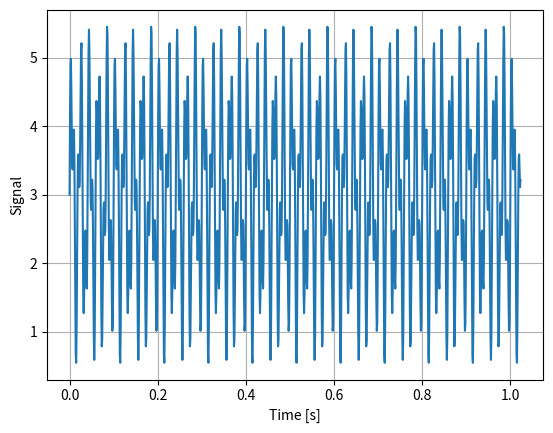
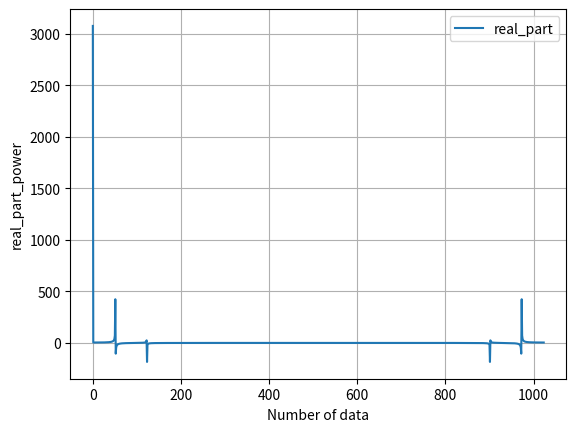
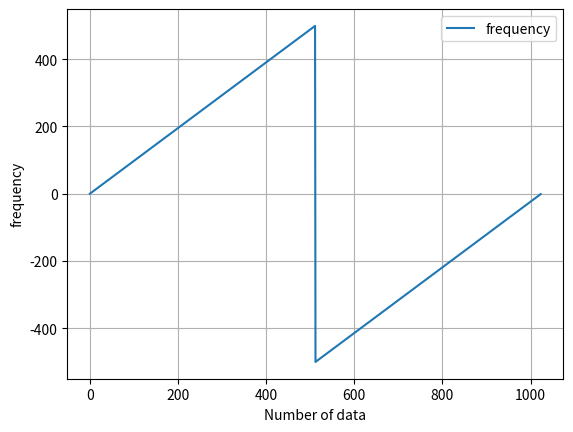
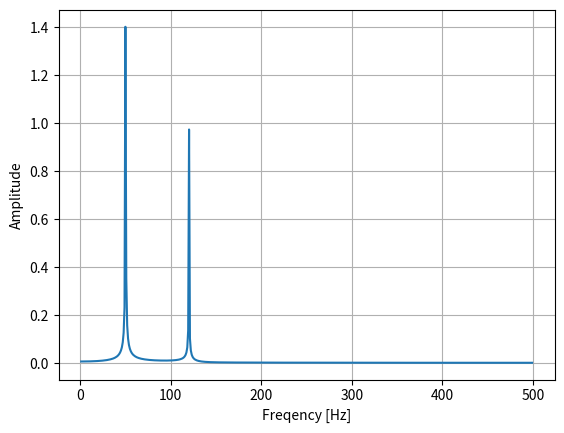

Write Python code to recreate these figures, in order.
# %%
import numpy as np
import matplotlib.pyplot as plt

# データの取得時、デジタルデータは一定の間隔で取得される。
# 元の信号のサンプリング周波数は1/dt(つまり1000Hz)
N = 1024            # サンプル数 (サンプリングする数)
dt = 0.001          # サンプリング周期 [s] 0.001秒間隔でデータをサンプリング (何秒に1回データを取得しているか、その間隔)
f1, f2 = 50, 120    # 周波数 [Hz] (1秒間に繰り返す波の数)

# N*dt =　サンプル数だけデータを取得するのにかかる時間
t = np.arange(0, N*dt, dt)  # 時間 [s]
x = 1.5*np.sin(2*np.pi*f1*t) + np.sin(2*np.pi*f2*t) + 3  # 信号

# 横軸は時間を表し、間隔は0.001 (つまり、1024分割されてる)
# 縦軸は信号を表している
fig, ax = plt.subplots()
ax.plot(t, x)
# ax.set_xlim(0, 0.1)
ax.set_xlabel("Time [s]")
ax.set_ylabel("Signal")
ax.grid()
plt.show()

F = np.fft.fft(x, n=N)  # フーリエ変換結果(戻り値は長さNの複素数配列(2次元))
freq = np.fft.fftfreq(N, d=dt)  # 周波数を取得,dはサンプリング周期
freq_array = np.array(freq)

fig, ax = plt.subplots()
ax.plot(F.real, label='real_part')
ax.legend()
# ax.set_xlim(0, 0.1)
ax.set_xlabel("Number of data")
ax.set_ylabel("real_part_power")
ax.grid()
plt.show()

fig, ax = plt.subplots()
ax.plot(freq, label='frequency')  # frequencyは周波数
# ax.set_xlim(0, 0.1)
ax.legend()
ax.set_xlabel("Number of data")
ax.set_ylabel("frequency")
ax.grid()
plt.show()

# fig, ax = plt.subplots(nrows=3, sharex=True, figsize=(6, 6))
# ax[0].plot(F.real, label="Real part") #横軸は時間、縦軸はスペクトルの実部
# ax[0].legend()
# ax[1].plot(F.imag, label="Imaginary part")
# ax[1].legend()
# ax[2].plot(freq, label="Frequency")
# ax[2].legend()
# ax[2].set_xlabel("Number of data")
# plt.show()

Amp = np.abs(F/(N/2))  # 振幅

fig, ax = plt.subplots()
ax.plot(freq[1:int(N/2)], Amp[1:int(N/2)])
ax.set_xlabel("Freqency [Hz]")
ax.set_ylabel("Amplitude")
ax.grid()
plt.show()

# %%
